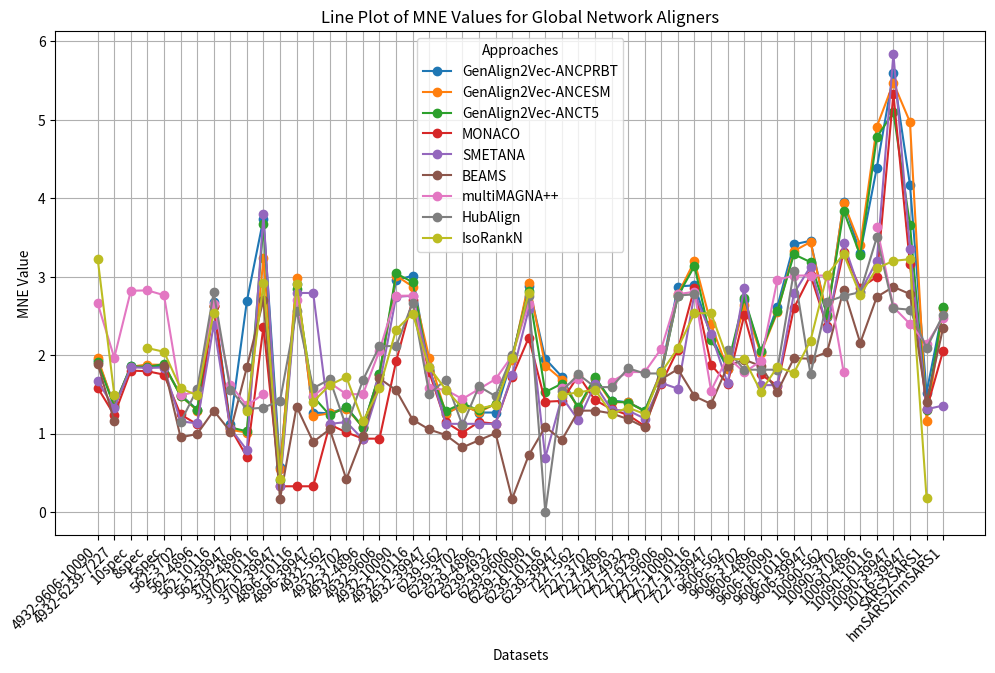

Write the Python code that produced this figure.
import numpy as np
import pandas as pd
import seaborn as sns
import matplotlib.pyplot as plt
import matplotlib.patches as mpatches


data_align = {
    "Approaches": [
        "GenAlign2Vec-ANCPRBT",
"GenAlign2Vec-ANCESM",
"GenAlign2Vec-ANCT5",
"MONACO",
"SMETANA",
        # "SMETANA",
        "BEAMS",
        "multiMAGNA++",
        "HubAlign",
"IsoRankN"
    ],
    "4932-9606-10090": [1.936, 1.966, 1.915, 1.586, 1.670, 1.893, 2.660, np.nan,
            3.230],
    "4932-6239-7227": [1.364, 1.347,1.344,  1.238, 1.329, 1.162, 1.968, np.nan,
            1.499],
"10spec": [1.857, 1.855, 1.861, 1.805, 1.847,np.nan, 2.822, np.nan, np.nan],
"8spec": [1.851, 1.881, 1.852, 1.796, 1.839, np.nan, 2.827, np.nan,2.092],
"5spec": [1.863, 1.878, 1.887, 1.753, 1.843, 1.862, 2.766, np.nan,2.044],
    "562-3702": [1.499, 1.487, 1.480, 1.245, 1.158, 0.953, 1.488, 1.147, 1.579],  # Transformed MNE values
"562-4896": [1.307, 1.295, 1.306, 1.120, 1.132, 0.997, 1.540, 1.566, 1.490],
"562-10116": [2.679, 2.631, 2.631, 2.631, 2.389, 1.294, 2.653, 2.802, 2.539],
"562-39947": [1.12, 1.05, 1.08, 1.074, 1.07, 1.028, 1.624, 1.562, np.nan],
"3702-4896": [2.691, 1.015, 1.031, 0.705, 0.792, 1.848, 1.361, 1.315, 1.291],
"3702-10116": [3.741, 3.238, 3.669, 2.365, 3.801, 2.706, 1.505, 1.332, 2.915],
"3702-39947": [0.58, 0.550, 0.407, 0.330, 0.331, 0.168, np.nan, 1.419, 0.429],
"4896-10116": [2.909, 2.981, 2.843, 0.330, 2.794, 1.346, 2.704, 2.567, 2.903],
"4896-39947": [1.270, 1.226, 1.473, 0.330, 2.794, 0.895, 1.480, 1.581, 1.408],
"4932-562": [1.260, 1.260, 1.237, 1.117, 1.125, 1.057, 1.649, 1.693, 1.621],
"4932-3702": [1.335, 1.321, 1.341, 1.017, 1.149, 0.419, 1.504, 1.087, 1.724],
"4932-4896": [1.091, 1.085, 1.078, 0.937, 0.928, 0.968, 1.504, 1.684, 1.157],
    "4932-9606": [1.757,1.750, 1.766, 0.937,1.617, 1.704, 2.060, 2.117, 1.577],
    "4932-10090": [2.961, 3.016, 3.043, 1.921, 2.744, 1.555, 2.757,  2.117, 2.326],
"4932-10116": [3.012, 2.875, 2.932, 2.708, 2.759, 1.179, 2.761, 2.669, 2.532],
"4932-39947": [1.810, 1.966, 1.807, 1.785, 1.849, 1.054, 1.583, 1.507, 1.844],
"6239-562": [1.249, 1.256, 1.289, 1.146, 1.126, 0.983, 1.559, 1.690, 1.563],
    "6239-3702": [1.376, 1.360, 1.388, 1.014, 1.126, 0.825, 1.442, 1.108, 1.327],
"6239-4896": [1.270, 1.275, 1.296, 1.148, 1.126, 0.917, 1.569, 1.603, 1.322],
"6239-4932": [1.270, 1.379, 1.377, 1.128, 1.126, 1.007, 1.696, 1.478, 1.365],
"6239-9606": [1.958, 1.942, 1.979, 1.728, 1.746, 0.170, 1.992, 1.998, 1.960],
    "6239-10090": [2.884, 2.924, 2.821, 2.223, 2.584, 0.725, 2.654, 2.753, 2.797],
"6239-10116": [1.955, 1.869, 1.531, 1.408, 1/1.440, 1/0.919, np.nan, 0, np.nan],
    "6239-39947": [1.727, 1.690, 1.638, 1.418, 1.468, 0.919, 1.585, 1.544, 1.493],
    "7227-562": [1.311, 1.317, 1.342, 1.742, 1.171, 1.293, 1.698, 1.756, 1.528],
"7227-3702": [1.700, 1.707, 1.721, 1.430, 1.628, 1.295, np.nan, 1.594, 1.561],
    "7227-4896": [1.422, 1.398, 1.413, 1.312, 1.304, 1.259, 1.664, 1.594, 1.253],
    "7227-4932": [1.401, 1.405, 1.397, 1.238, 1.295, 1.186, 1.786, 1.834, 1.332],
"7227-6239": [1.294, 1.282, 1.291, 1.098, 1.193, 1.082, 1.786, 1.768, 1.251],
    "7227-9606": [1.796, 1.793,  1.762, 1.640, 1.647, 1.694, 2.085, 1.768, 1.781],
    "7227-10090": [2.876, 2.779, 2.757, 2.073, 1.574, 1.824, 2.779, 2.761, 2.092],
    "7227-10116": [2.892, 3.199, 3.138, 2.859, 2.789, 1.478, 2.809, 2.777, 2.536],
"7227-39947": [2.247, 2.394, 2.191, 1.878, 2.272, 1.379, 1.550, np.nan, 2.536],
"9606-562": [1.822, 1.822, 1.865, 1.639, 1.642, 1.862, 1.978, 2.064, 1.950],
    "9606-3702": [2.710, 2.636, 2.735,2.508, 2.861, 1.945, 1.783, 1.816, 1.950],
    "9606-4896": [2.039, 2.026, 2.05, 1.755, 1.619, 1.862, 1.924, 1.816, 1.538],
    "9606-10090": [2.620, 2.548, 2.563, 1.613, 1.619, 1.533, 2.961, 1.816, 1.851],
"9606-10116": [3.414, 3.329, 3.287, 2.602, 2.791, 1.963, 3.016, 3.071, 1.775],
"9606-39947": [3.459, 3.444, 3.187, 3.02, 3.131, 1.956, 3.016, 1.758, 2.188],
"10090-562": [2.494, 2.496, 2.516, 2.367, 2.350, 2.040, 3.016, 2.682, 3.026],
"10090-3702": [3.950, 3.944, 3.839, 3.321, 3.430, 2.838, 1.783, 2.756, 3.291],
"10090-4896": [3.305, 3.403, 3.273, 2.857, 2.806, 2.157, np.nan, 2.805, 2.768],
"10090-10116": [4.391, 4.915, 4.781, 3.0, 3.202, 2.744, 3.636, 3.504, 3.108],
    "10090-39947": [5.599, 5.471, 5.096, 5.331,5.840, 2.872, 2.613, 2.599,  3.203],
"10116-39947": [4.171, 4.973, 3.662, 3.160, 3.357, 2.780, 2.399, 2.581, 3.225],
"SARS2SARS1": [1.523, 1.161, 1.305, 1.312, 1.312,1.404, 2.142, 2.09, 0.180],
"hmSARS2hmSARS1": [2.599, 2.605, 2.618, 2.057, 1.359, 2.350, 2.478, 2.516, np.nan],

}

# Create DataFrame
df = pd.DataFrame(data_align)
df.set_index("Approaches", inplace=True)

# Transpose the DataFrame to make approaches columns and datasets as rows
df_transposed = df.T

# Plotting line plot
plt.figure(figsize=(12, 8))

for column in df_transposed.columns:
    plt.plot(df_transposed.index, df_transposed[column], marker='o', label=column)

plt.title("Line Plot of MNE Values for Global Network Aligners")
plt.xlabel("Datasets")
plt.ylabel("MNE Value")
plt.legend(title="Approaches")
plt.grid(True)
plt.xticks(rotation=45, ha='right')
plt.subplots_adjust(bottom=0.25)  # Adjust the bottom margin to increase space for x-axis labels

plt.savefig("lineplot-MNE-values.eps")